Labelled photos from "dataset", an image-classification folder in yashu931/rice-disease-detector. The possible labels are: bacterial blight, brown spot.

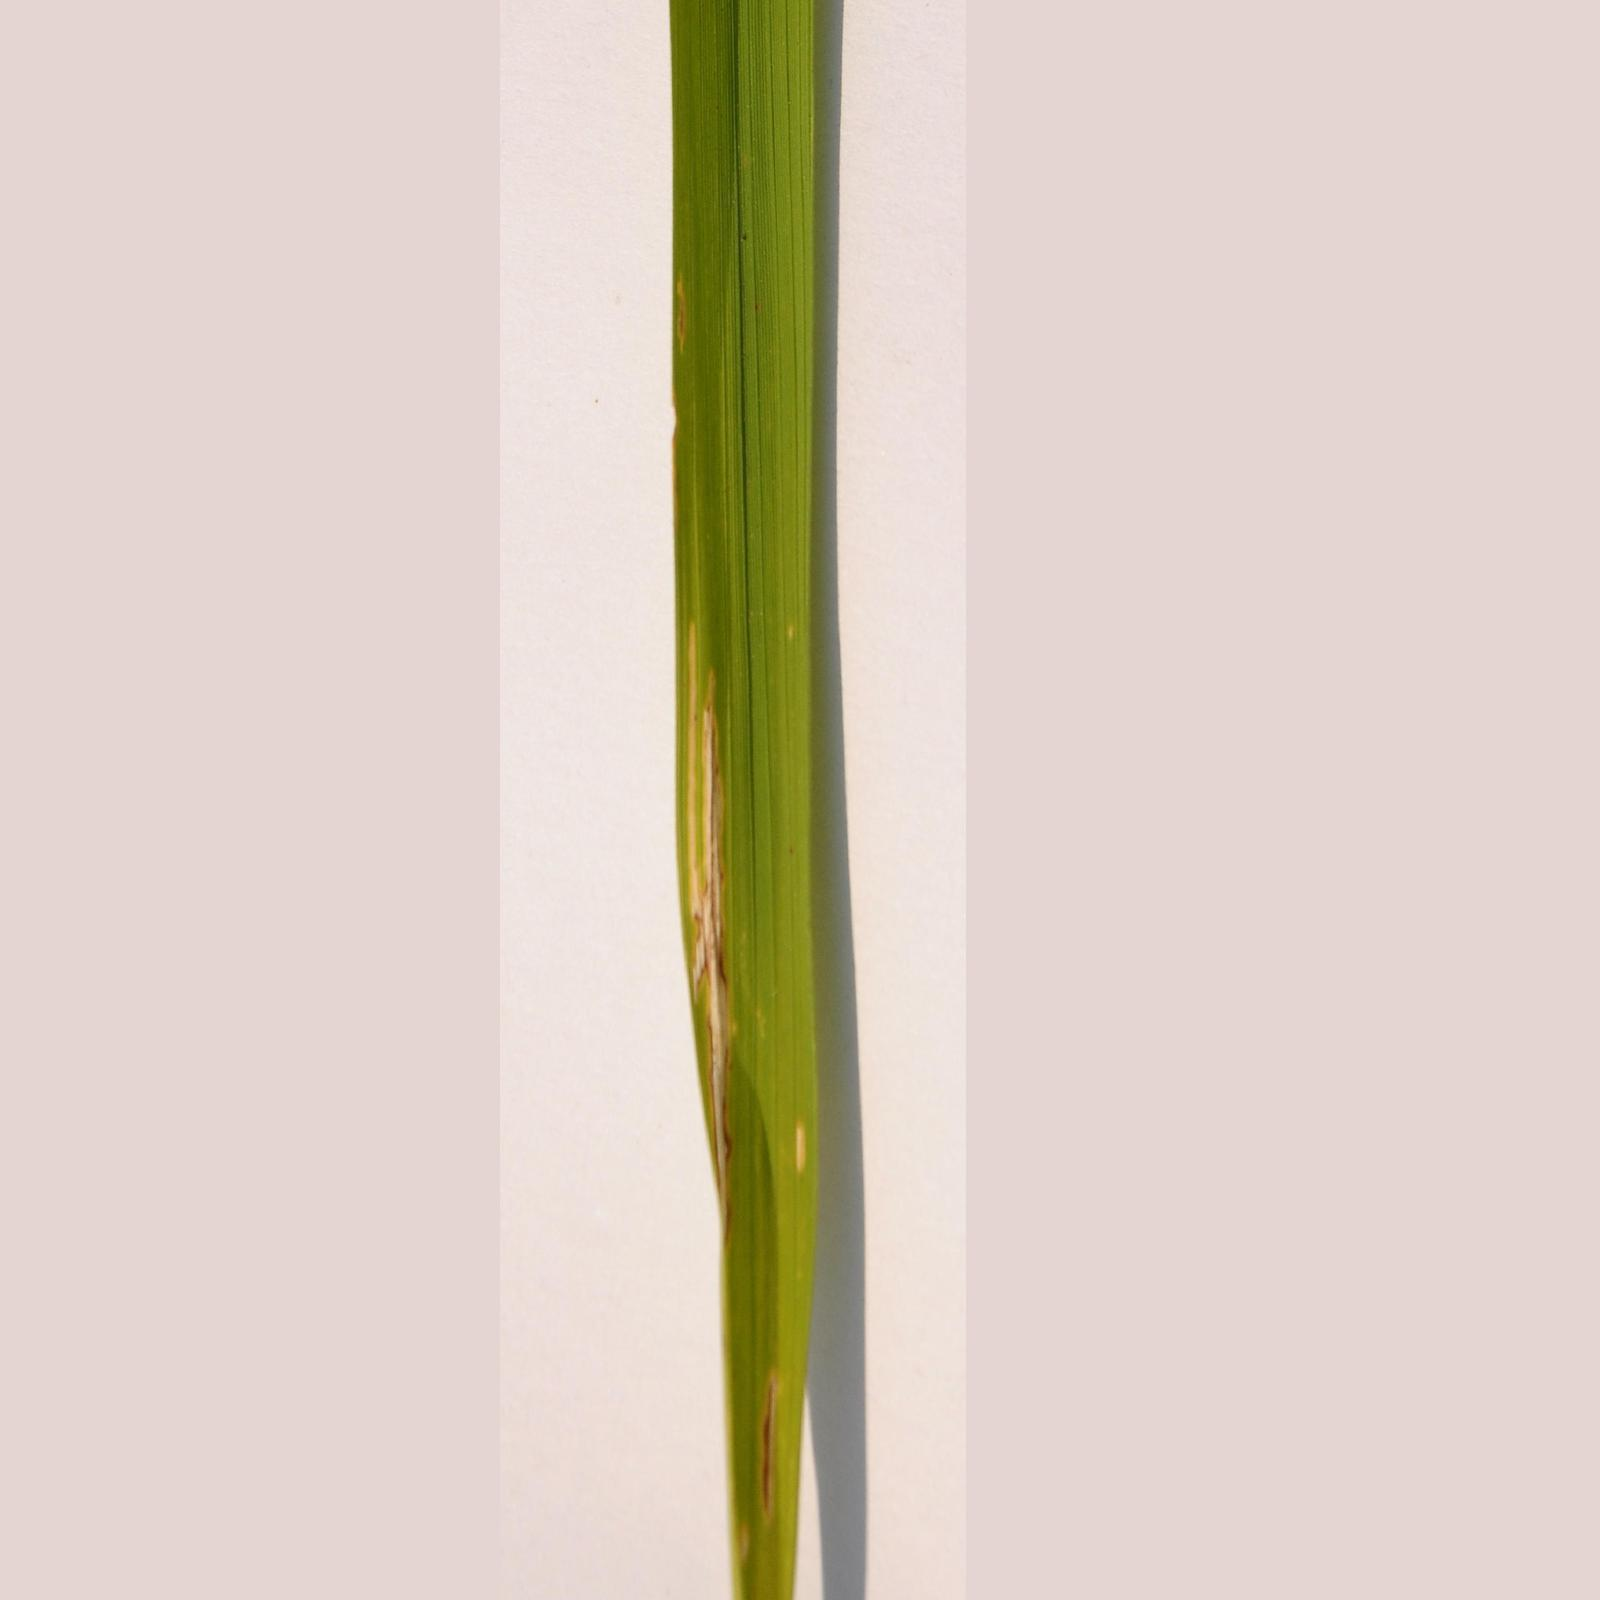
Label: bacterial blight

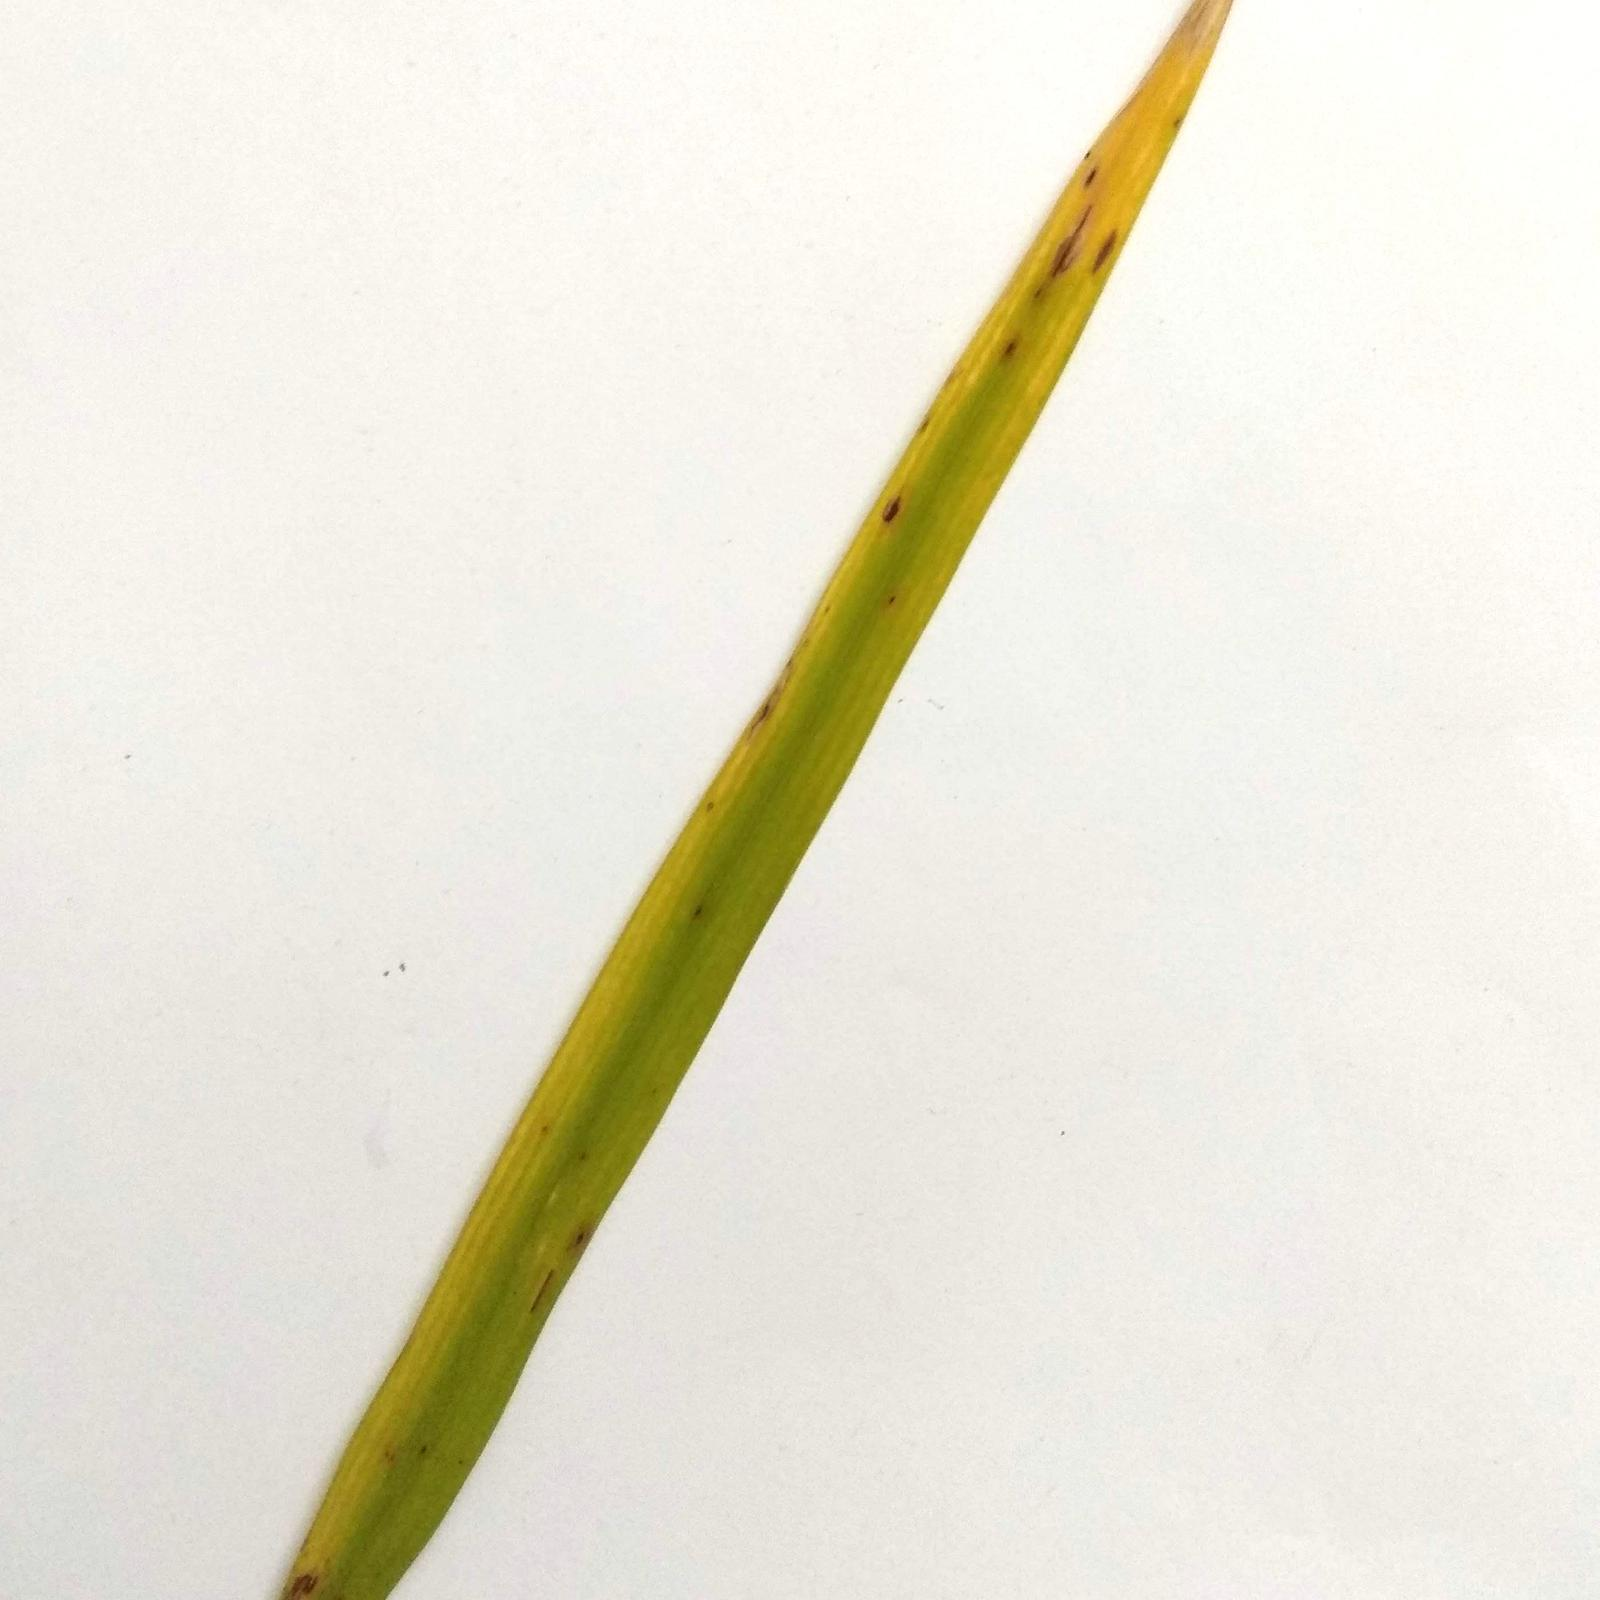
Label: brown spot

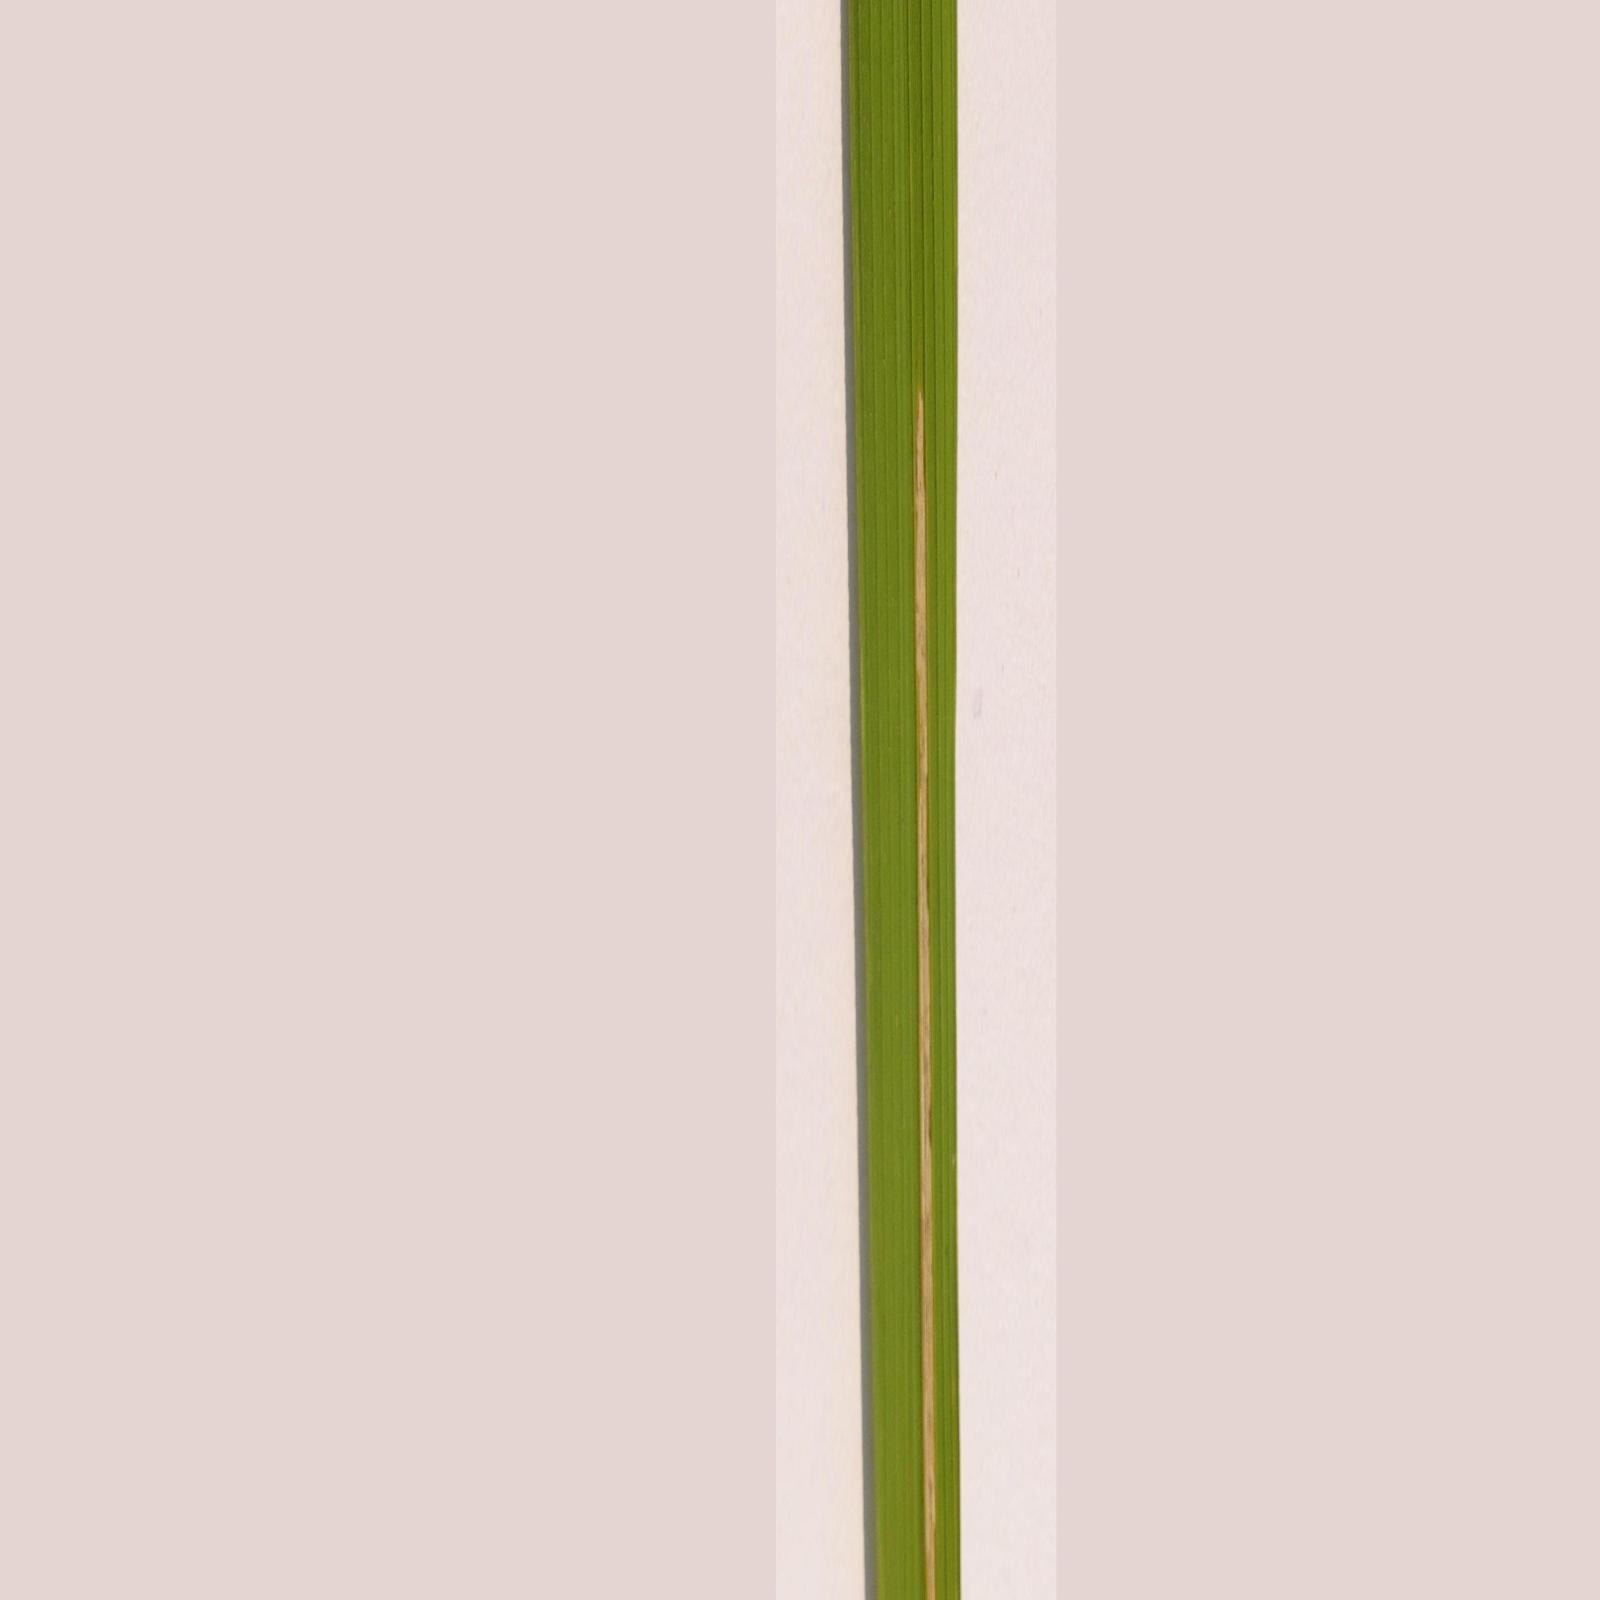
Label: bacterial blight

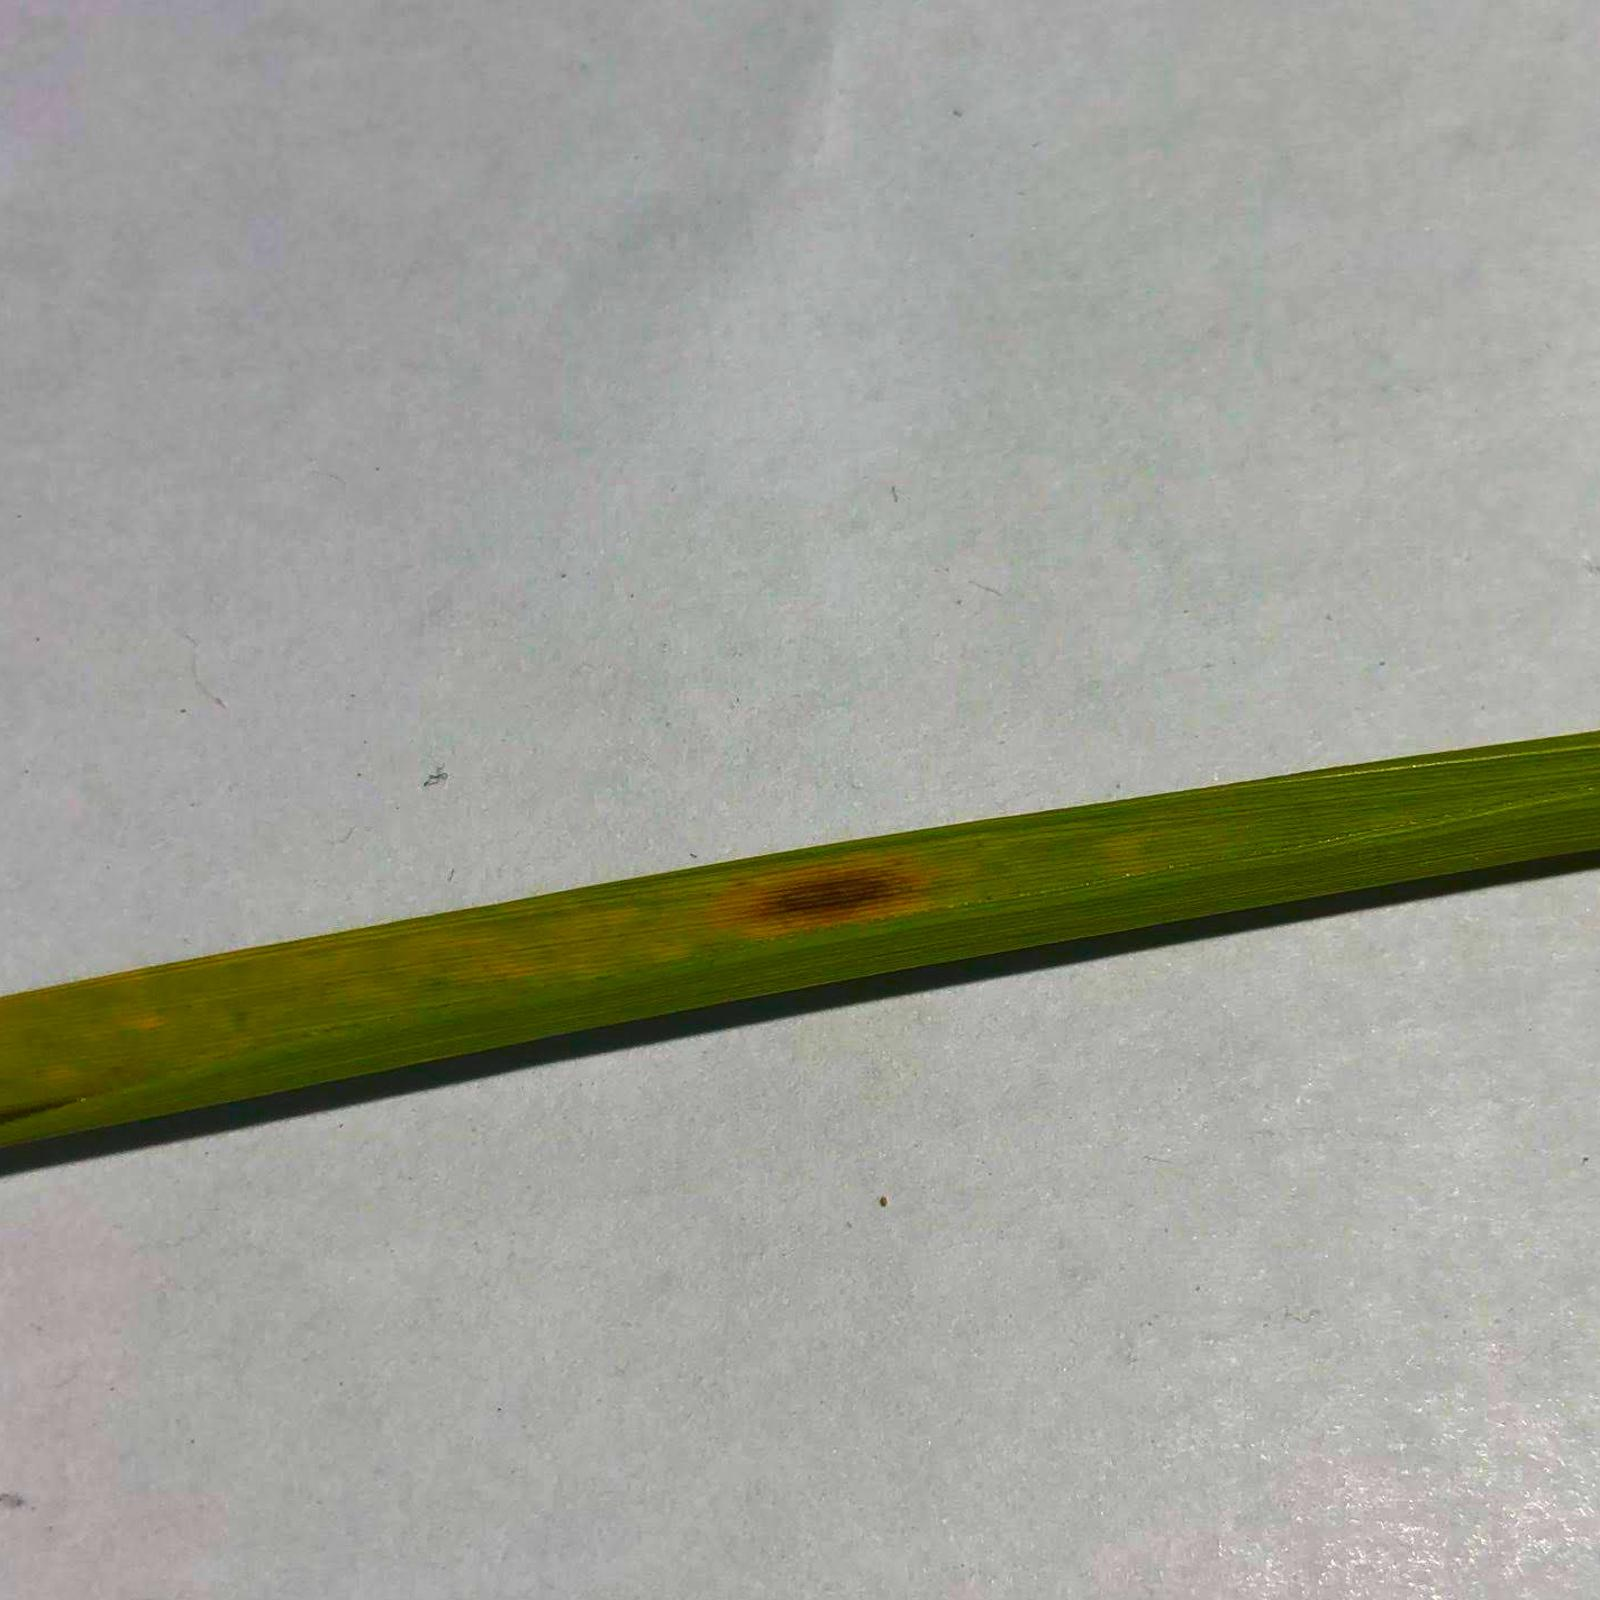
Label: brown spot

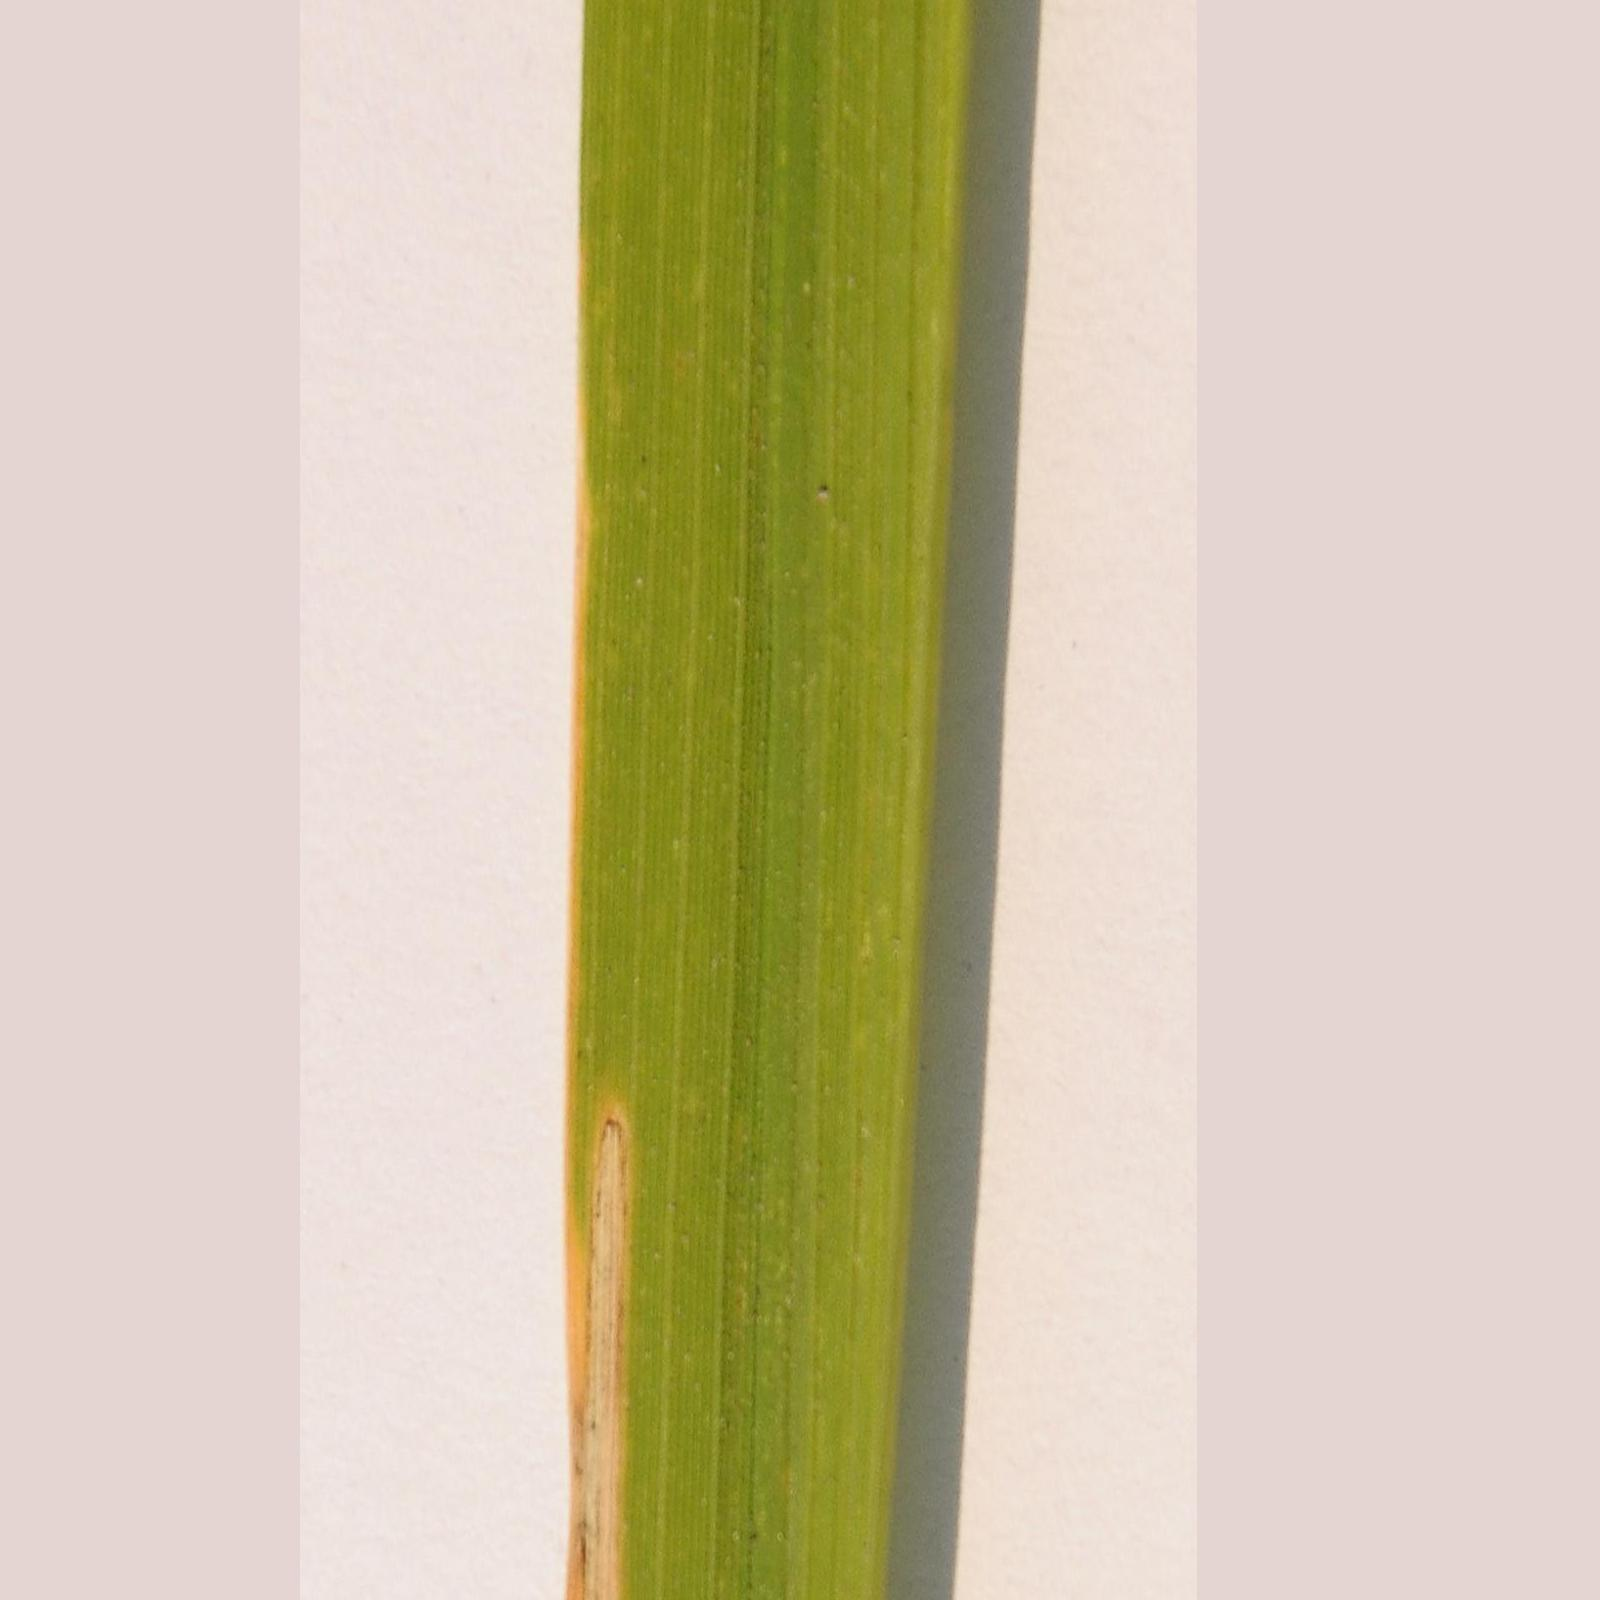
Label: bacterial blight

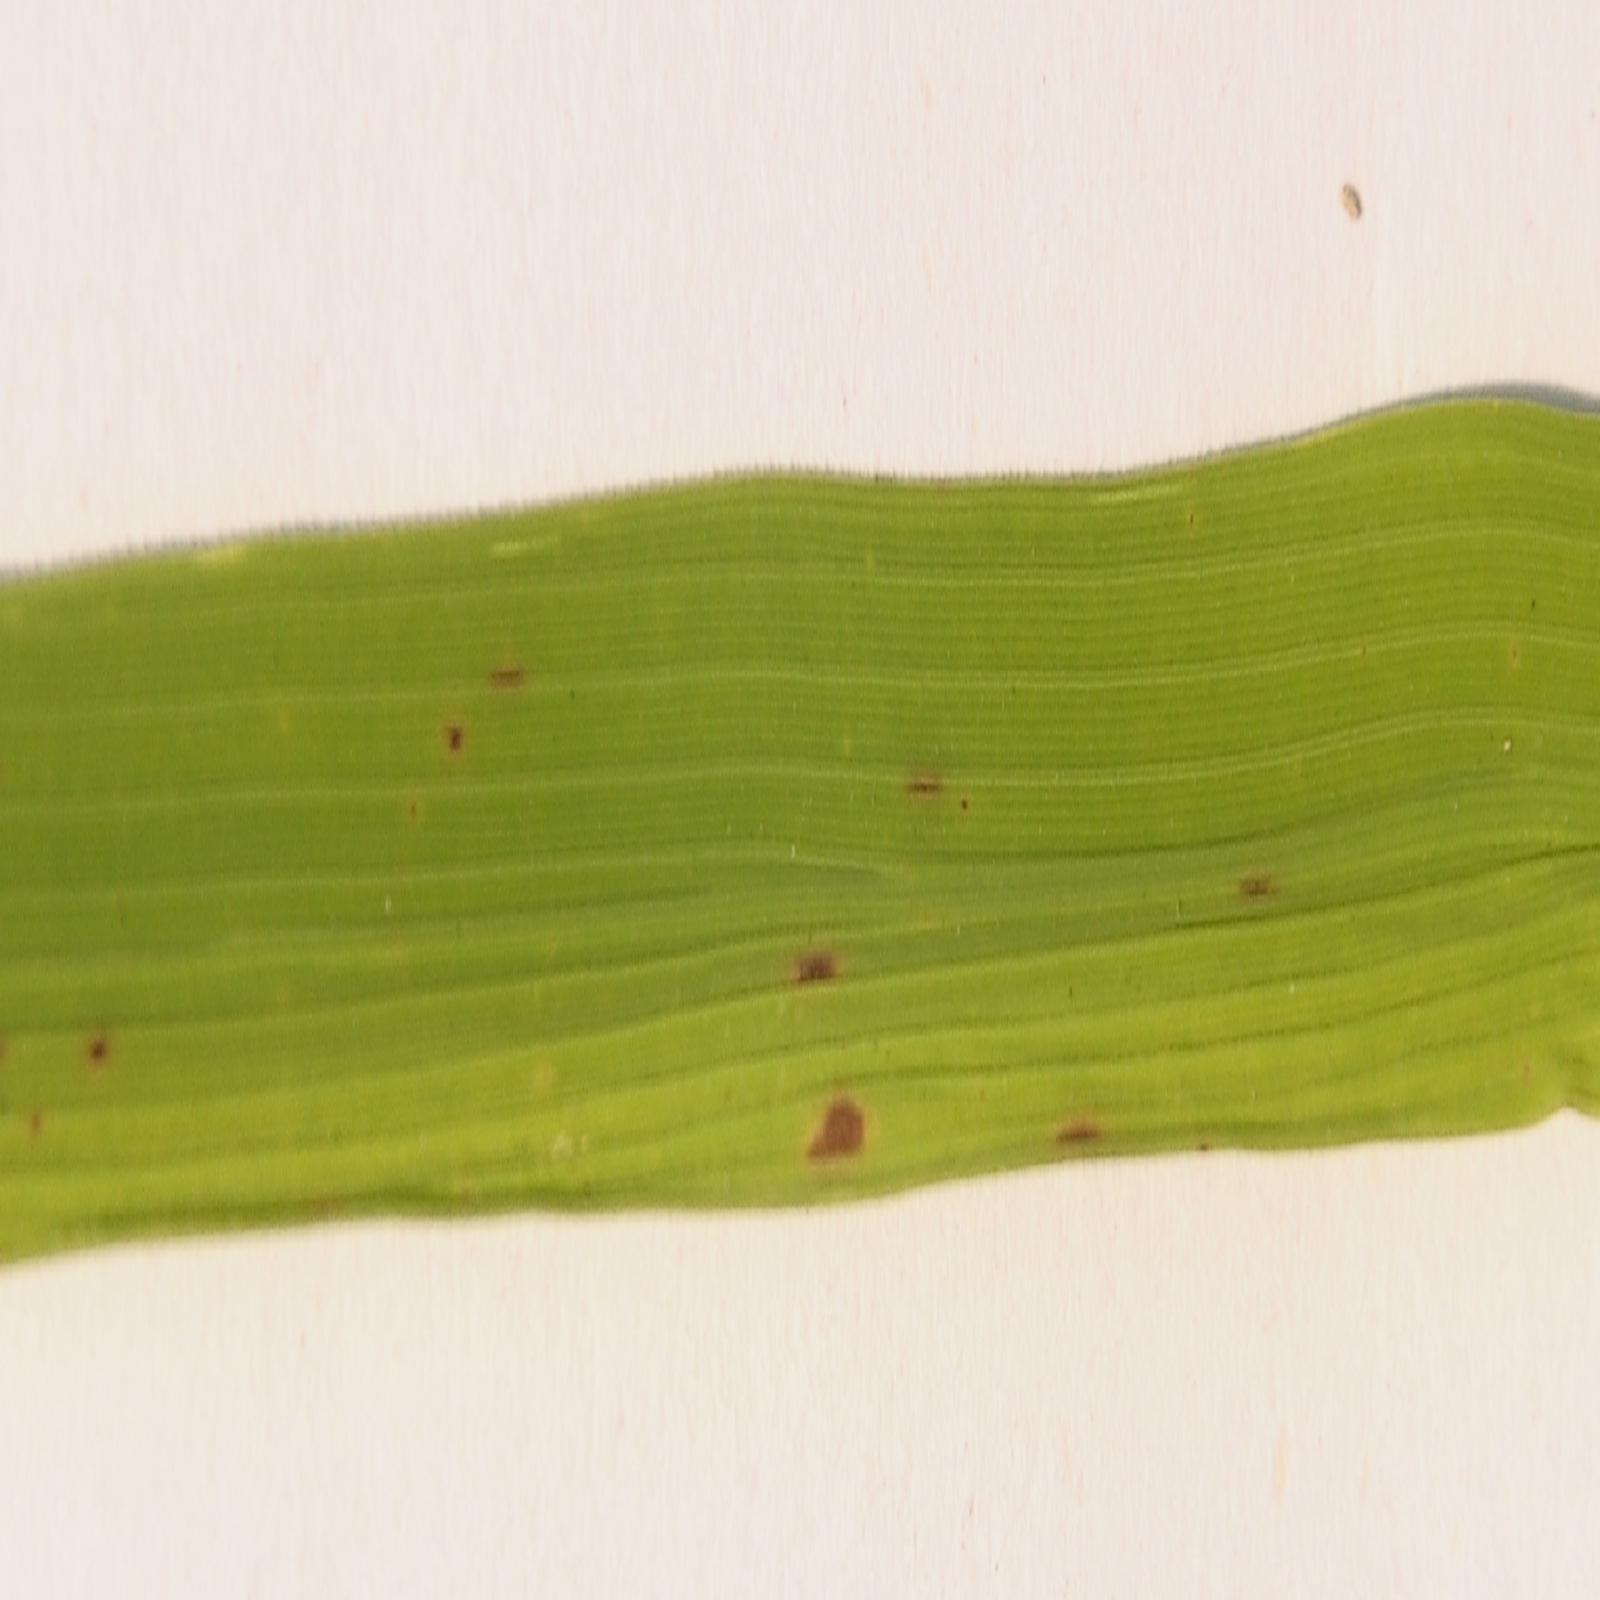
Label: brown spot
